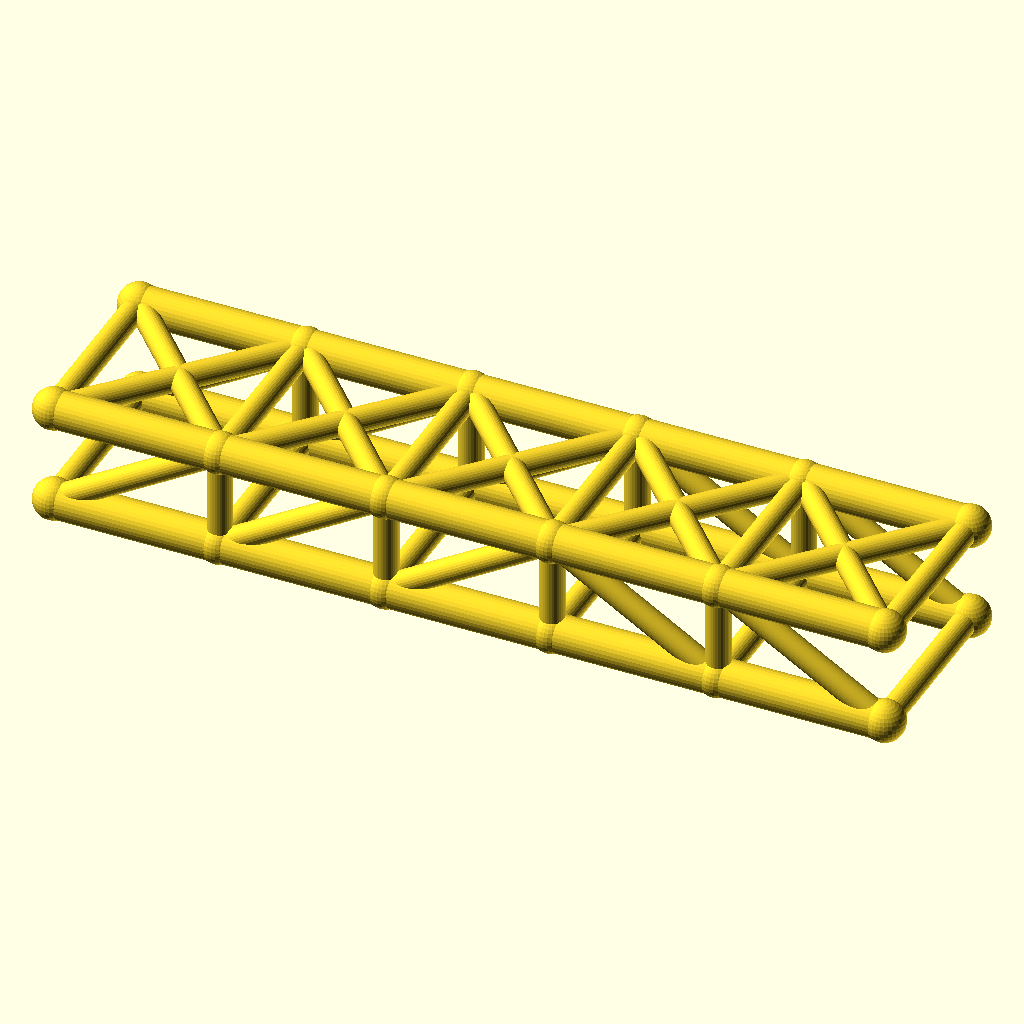
Cell 1: rendered with the file's own defaults.
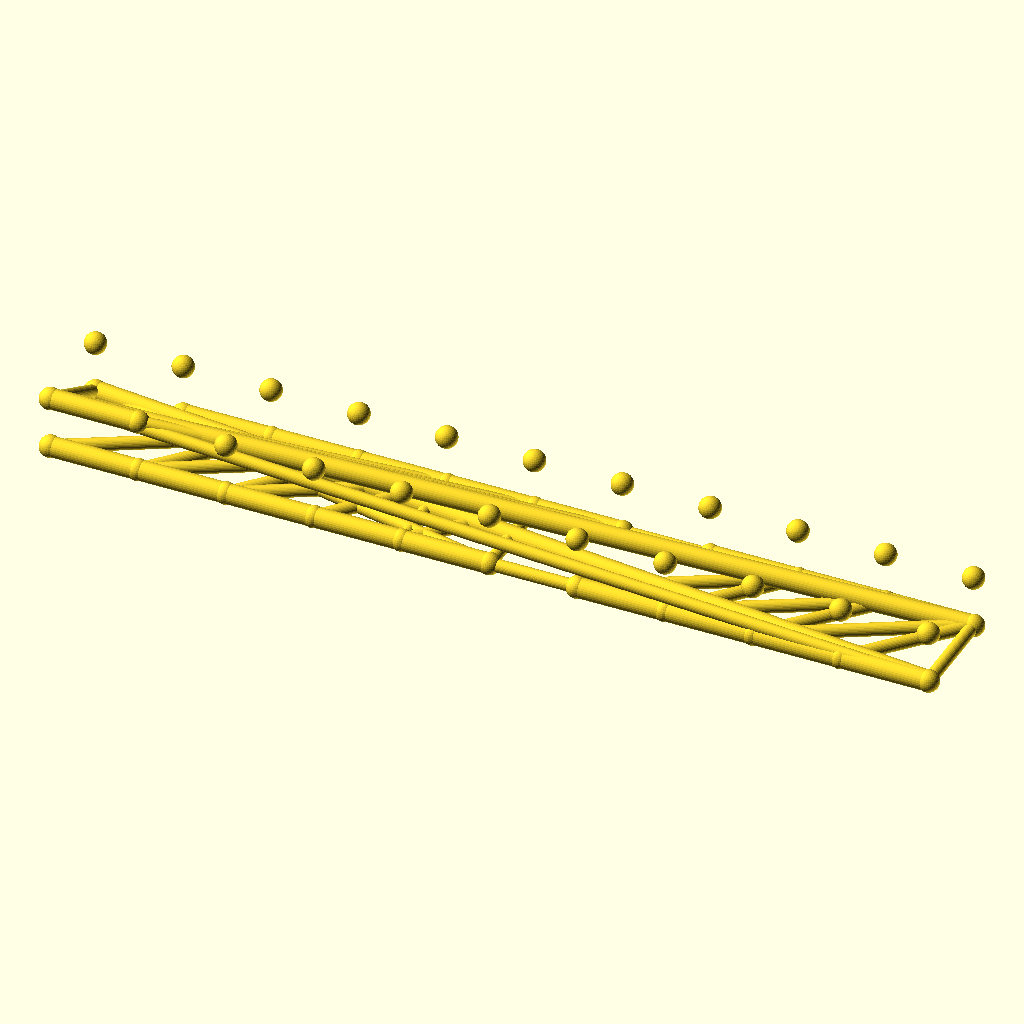
Cell 2: the same model with panels = 10.
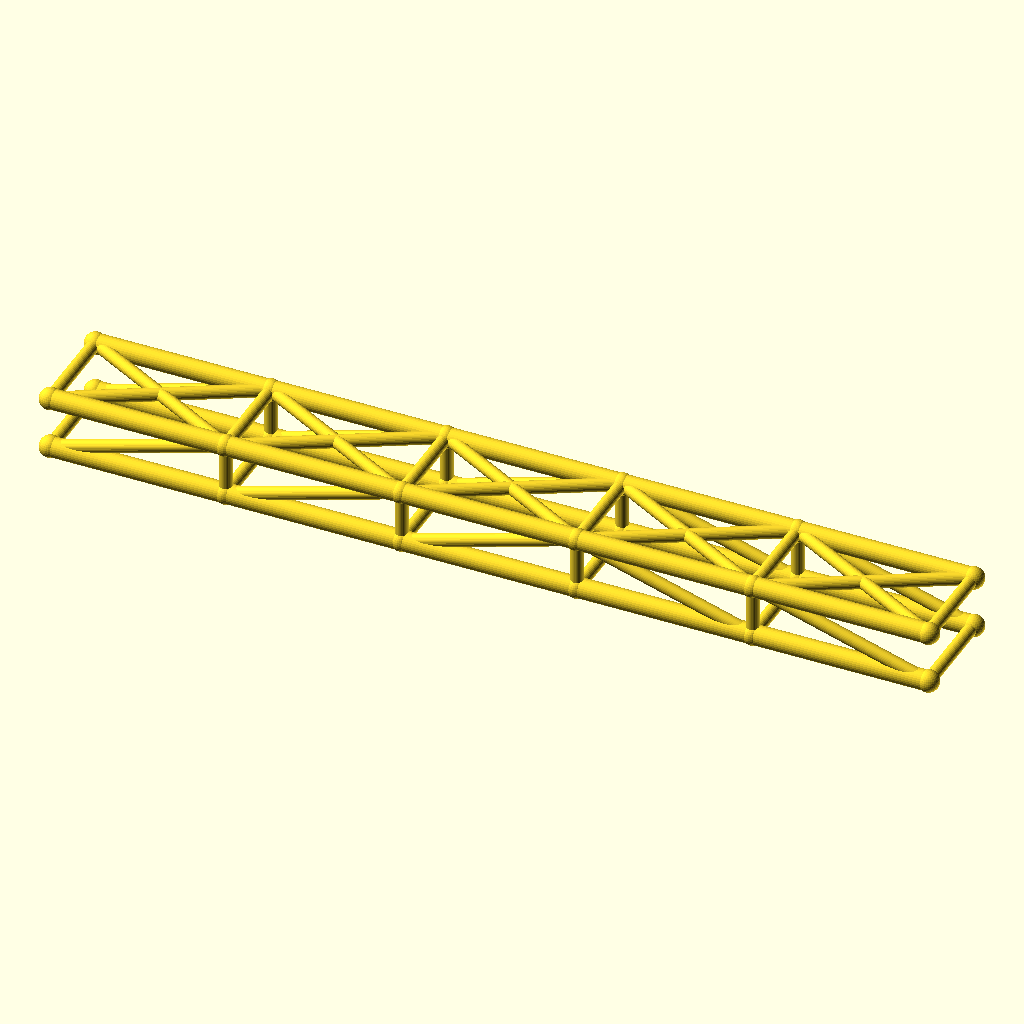
Cell 3 — panel_p set to 80, the other parameters unchanged.
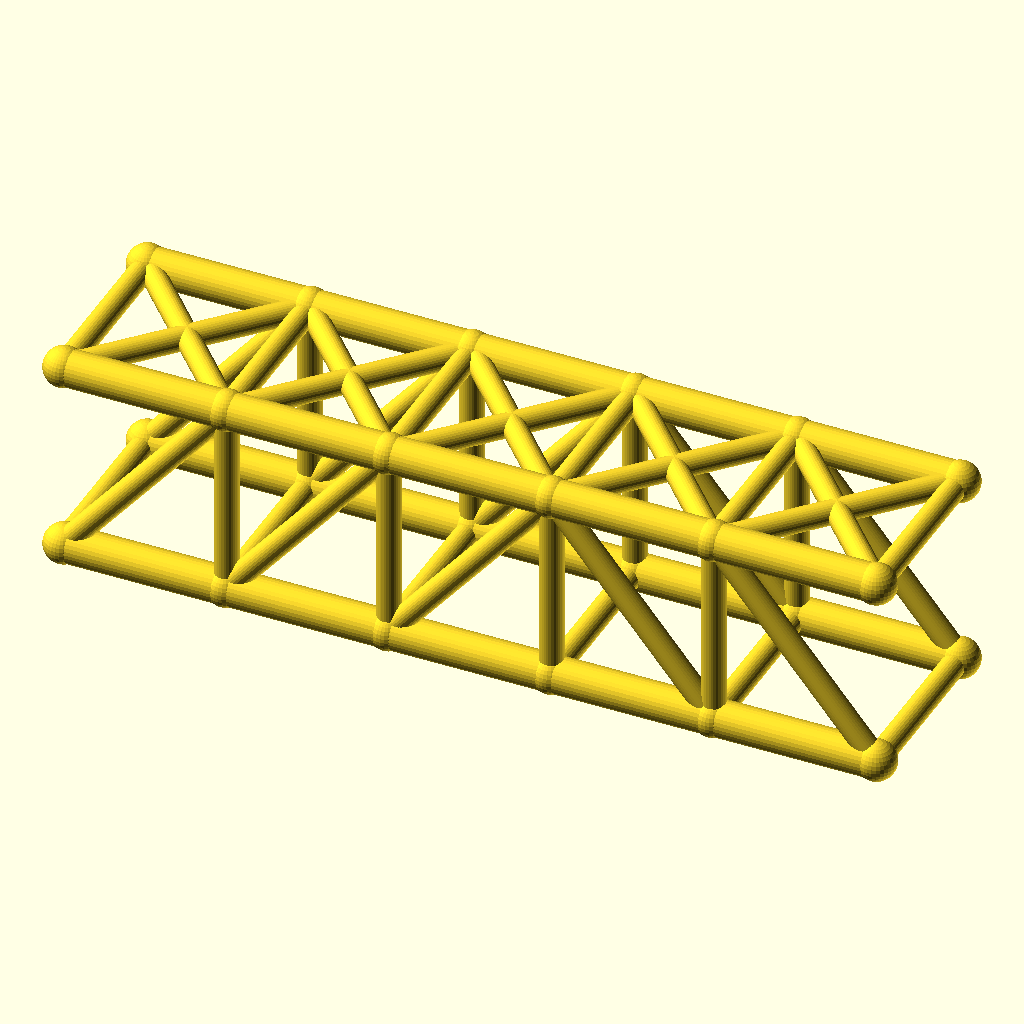
Cell 4: truss_h = 48 (everything else at default).
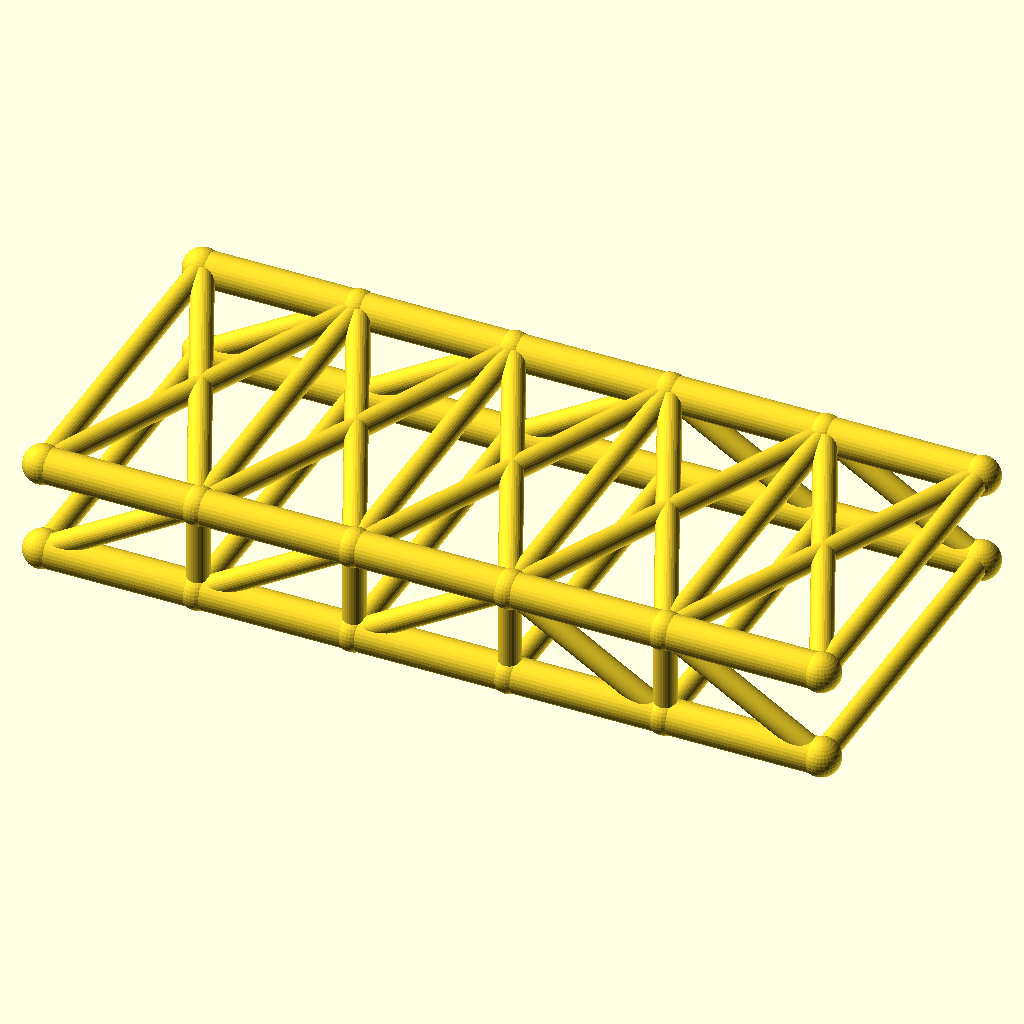
Cell 5: track = 88 (everything else at default).
The same orthographic view direction (rotation 55°, 0°, 25°; colour scheme Cornfield) for every cell, with the view re-fitted per cell, so scale and position can differ between cells.
OpenSCAD source file optional_data/data/wire2/bridgetrusses/scene_0252.scad:
$fn = 32;

// ----------------------------------------------------------------------
// Pratt through truss: span 200 mm, 5 panels, two trusses 44 mm apart
// ----------------------------------------------------------------------

// --- parameters (mm) ---
panels = 5;               // number of equal panels per truss
panel_p = 40;             // panel length, X
span = 200;               // truss span between end joints
truss_h = 24;             // truss height, Z
track = 44;               // distance between the two trusses, Y
chord_r = 4.5;            // chord member radius
web_r = 2.9;              // web member radius
deck_r = 2.9;             // deck beam radius
joint_r = 4.9;            // joint ball radius

bbox_x = span + 2 * joint_r;  // overall X, joints included
bbox_y = track + 2 * joint_r;  // overall Y, joints included
bbox_z = truss_h + 2 * joint_r;  // overall Z, joints included
chord_d = 2 * chord_r;  // chord stock diameter
web_d = 2 * web_r;  // web stock diameter
deck_d = 2 * deck_r;  // deck beam diameter
joint_d = 2 * joint_r;  // joint ball diameter
nodes = [for (side = [-1, 1], i = [0 : panels]) [i * panel_p, side * track / 2, 0], for (side = [-1, 1], i = [0 : panels]) [i * panel_p, side * track / 2, truss_h]];

module member(a, b, r) {
  /* round stock from joint a to joint b, ends buried in the joint balls */
  d = b - a;
  length = norm(d);
  translate(a) rotate([0, acos(d[2] / length), atan2(d[1], d[0])])
    cylinder(h = length, r = r);
}

module joint(p, r) {
  /* ball at the joint centre, fatter than every member meeting there */
  translate(p) sphere(r = r);
}

/* members - each call is one graph edge */
member(nodes[0], nodes[1], chord_r);
member(nodes[1], nodes[2], chord_r);
member(nodes[2], nodes[3], chord_r);
member(nodes[3], nodes[4], chord_r);
member(nodes[4], nodes[5], chord_r);
member(nodes[12], nodes[13], chord_r);
member(nodes[13], nodes[14], chord_r);
member(nodes[14], nodes[15], chord_r);
member(nodes[15], nodes[16], chord_r);
member(nodes[16], nodes[17], chord_r);
member(nodes[1], nodes[13], web_r);
member(nodes[2], nodes[14], web_r);
member(nodes[3], nodes[15], web_r);
member(nodes[4], nodes[16], web_r);
member(nodes[0], nodes[13], web_r);
member(nodes[1], nodes[14], web_r);
member(nodes[2], nodes[15], web_r);
member(nodes[15], nodes[4], web_r);
member(nodes[16], nodes[5], web_r);
member(nodes[6], nodes[7], chord_r);
member(nodes[7], nodes[8], chord_r);
member(nodes[8], nodes[9], chord_r);
member(nodes[9], nodes[10], chord_r);
member(nodes[10], nodes[11], chord_r);
member(nodes[18], nodes[19], chord_r);
member(nodes[19], nodes[20], chord_r);
member(nodes[20], nodes[21], chord_r);
member(nodes[21], nodes[22], chord_r);
member(nodes[22], nodes[23], chord_r);
member(nodes[7], nodes[19], web_r);
member(nodes[8], nodes[20], web_r);
member(nodes[9], nodes[21], web_r);
member(nodes[10], nodes[22], web_r);
member(nodes[6], nodes[19], web_r);
member(nodes[7], nodes[20], web_r);
member(nodes[8], nodes[21], web_r);
member(nodes[21], nodes[10], web_r);
member(nodes[22], nodes[11], web_r);
member(nodes[0], nodes[6], deck_r);
member(nodes[1], nodes[7], deck_r);
member(nodes[2], nodes[8], deck_r);
member(nodes[3], nodes[9], deck_r);
member(nodes[4], nodes[10], deck_r);
member(nodes[5], nodes[11], deck_r);
member(nodes[12], nodes[18], web_r);
member(nodes[13], nodes[19], web_r);
member(nodes[14], nodes[20], web_r);
member(nodes[15], nodes[21], web_r);
member(nodes[16], nodes[22], web_r);
member(nodes[17], nodes[23], web_r);
member(nodes[12], nodes[19], web_r);
member(nodes[18], nodes[13], web_r);
member(nodes[13], nodes[20], web_r);
member(nodes[19], nodes[14], web_r);
member(nodes[14], nodes[21], web_r);
member(nodes[20], nodes[15], web_r);
member(nodes[15], nodes[22], web_r);
member(nodes[21], nodes[16], web_r);
member(nodes[16], nodes[23], web_r);
member(nodes[22], nodes[17], web_r);

/* joint balls */
for (p = nodes) joint(p, joint_r);
Customizer parameters (derived from the source; name, type, default, range or options):
panels: number, default 5
panel_p: number, default 40
span: number, default 200
truss_h: number, default 24
track: number, default 44
chord_r: number, default 4.5
web_r: number, default 2.9
deck_r: number, default 2.9
joint_r: number, default 4.9
